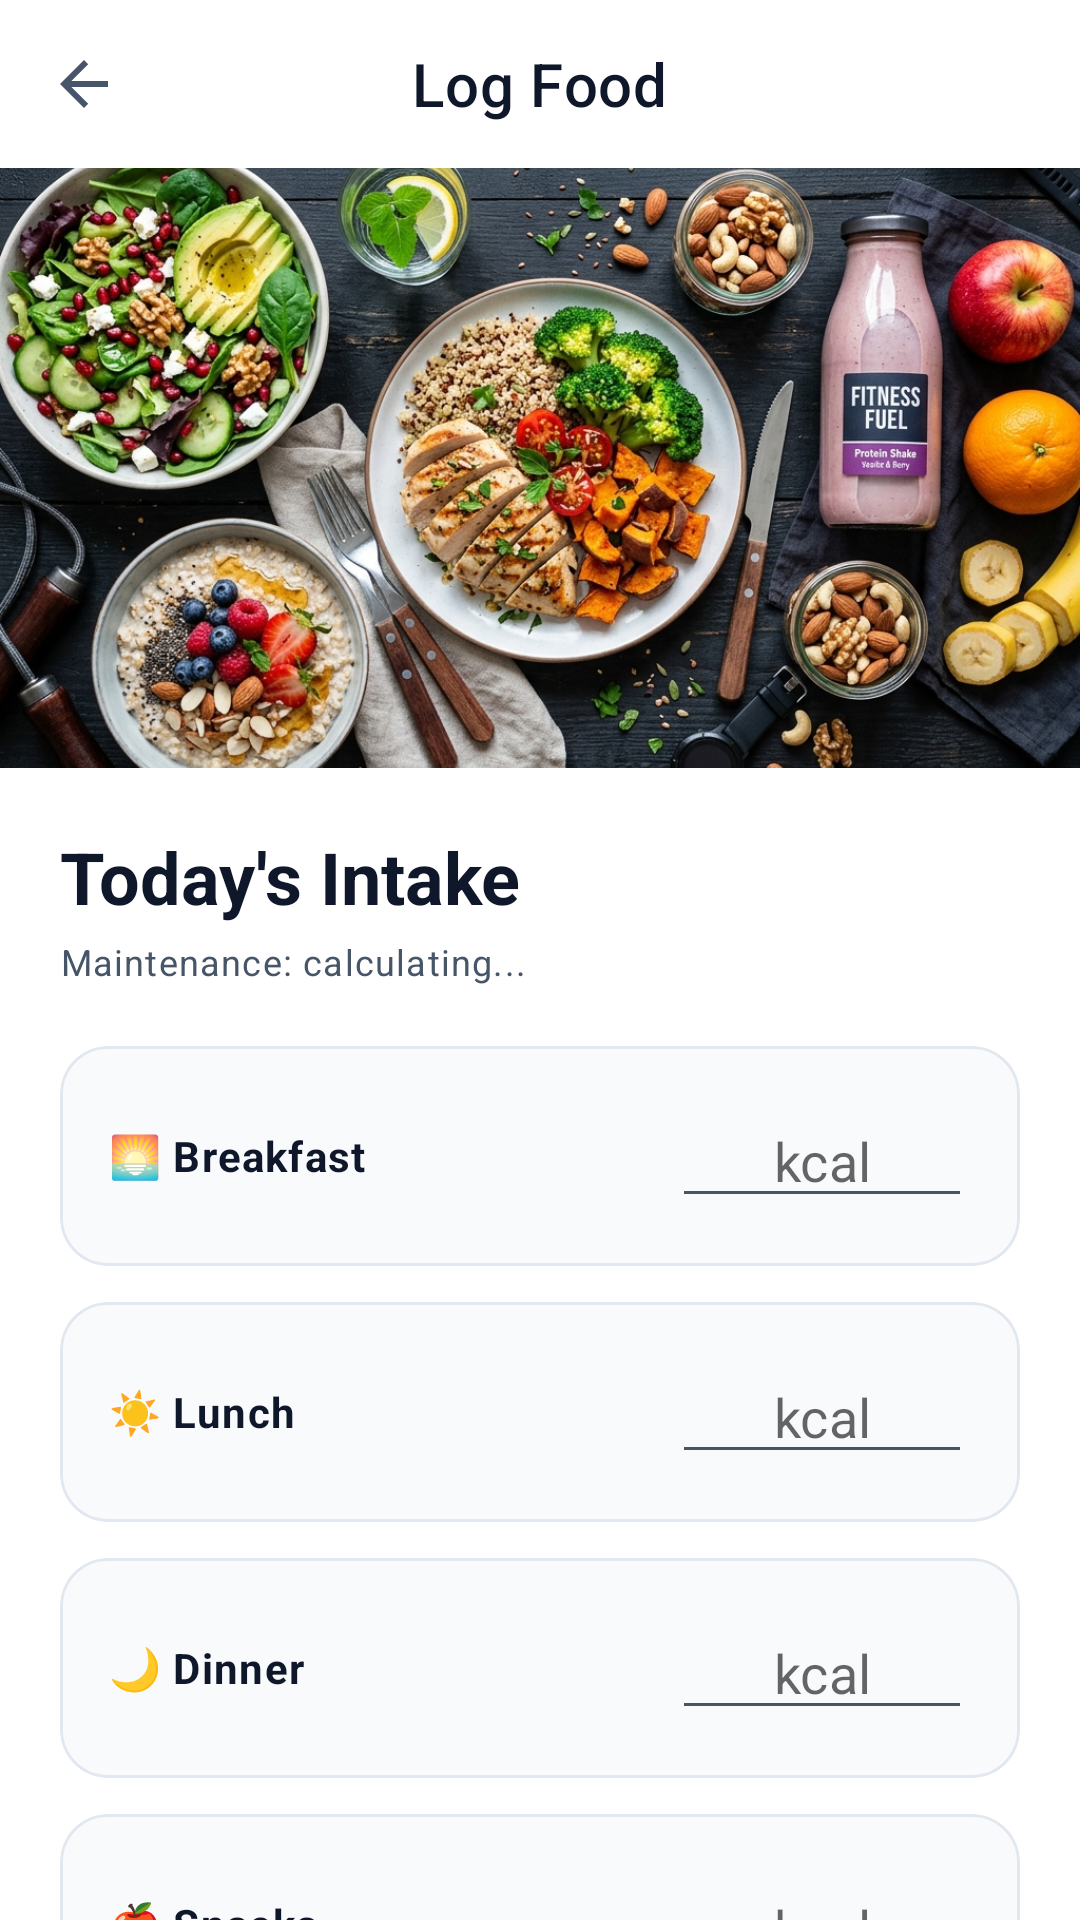

Layout XML and referenced resources for this Android screen:
<!-- AndroidManifest.xml: application theme Theme.FitForge -->
<!-- res/layout/activity_food_intake_detail.xml -->
<?xml version="1.0" encoding="utf-8"?>
<androidx.coordinatorlayout.widget.CoordinatorLayout xmlns:android="http://schemas.android.com/apk/res/android"
    xmlns:app="http://schemas.android.com/apk/res-auto"
    android:layout_width="match_parent"
    android:layout_height="match_parent"
    android:background="@color/bg_primary">

    <com.google.android.material.appbar.AppBarLayout
        android:layout_width="match_parent"
        android:layout_height="wrap_content"
        android:background="@color/bg_primary"
        app:elevation="0dp">

        <com.google.android.material.appbar.MaterialToolbar
            android:id="@+id/toolbar"
            android:layout_width="match_parent"
            android:layout_height="?attr/actionBarSize"
            app:navigationIcon="?attr/homeAsUpIndicator"
            app:title="Log Food"
            app:titleCentered="true" />
    </com.google.android.material.appbar.AppBarLayout>

    <androidx.core.widget.NestedScrollView
        android:layout_width="match_parent"
        android:layout_height="match_parent"
        app:layout_behavior="@string/appbar_scrolling_view_behavior">

        <LinearLayout
            android:layout_width="match_parent"
            android:layout_height="wrap_content"
            android:orientation="vertical">

            
            <ImageView
                android:layout_width="match_parent"
                android:layout_height="200dp"
                android:src="@drawable/img_food_banner"
                android:scaleType="centerCrop"
                android:contentDescription="Healthy food banner" />

            <LinearLayout
                android:layout_width="match_parent"
                android:layout_height="wrap_content"
                android:orientation="vertical"
                android:padding="20dp">

                <TextView
                    android:id="@+id/tvDateHeader"
                    style="@style/TextStyle.Heading"
                    android:layout_width="wrap_content"
                    android:layout_height="wrap_content"
                    android:layout_marginBottom="4dp"
                    android:text="Today's Intake" />

                <TextView
                    android:id="@+id/tvMaintenanceInfo"
                    style="@style/TextStyle.Caption"
                    android:layout_width="match_parent"
                    android:layout_height="wrap_content"
                    android:layout_marginBottom="20dp"
                    android:text="Maintenance: calculating..."
                    android:textColor="@color/text_secondary" />

                
                <com.google.android.material.card.MaterialCardView
                    style="@style/Card.Default"
                    android:layout_width="match_parent"
                    android:layout_height="wrap_content"
                    android:layout_marginBottom="12dp"
                    app:cardCornerRadius="16dp">
                    <LinearLayout
                        android:layout_width="match_parent"
                        android:layout_height="wrap_content"
                        android:background="@color/bg_secondary"
                        android:gravity="center_vertical"
                        android:orientation="horizontal"
                        android:padding="16dp">
                        <TextView
                            android:layout_width="0dp"
                            android:layout_height="wrap_content"
                            android:layout_weight="1"
                            android:text="🌅 Breakfast"
                            style="@style/TextStyle.Body"
                            android:textStyle="bold" />
                        <com.google.android.material.textfield.TextInputEditText
                            android:id="@+id/etBreakfast"
                            android:layout_width="100dp"
                            android:layout_height="wrap_content"
                            android:hint="kcal"
                            android:inputType="number"
                            android:textAlignment="center" />
                    </LinearLayout>
                </com.google.android.material.card.MaterialCardView>

                
                <com.google.android.material.card.MaterialCardView
                    style="@style/Card.Default"
                    android:layout_width="match_parent"
                    android:layout_height="wrap_content"
                    android:layout_marginBottom="12dp"
                    app:cardCornerRadius="16dp">
                    <LinearLayout
                        android:layout_width="match_parent"
                        android:layout_height="wrap_content"
                        android:background="@color/bg_secondary"
                        android:gravity="center_vertical"
                        android:orientation="horizontal"
                        android:padding="16dp">
                        <TextView
                            android:layout_width="0dp"
                            android:layout_height="wrap_content"
                            android:layout_weight="1"
                            android:text="☀️ Lunch"
                            style="@style/TextStyle.Body"
                            android:textStyle="bold" />
                        <com.google.android.material.textfield.TextInputEditText
                            android:id="@+id/etLunch"
                            android:layout_width="100dp"
                            android:layout_height="wrap_content"
                            android:hint="kcal"
                            android:inputType="number"
                            android:textAlignment="center" />
                    </LinearLayout>
                </com.google.android.material.card.MaterialCardView>

                
                <com.google.android.material.card.MaterialCardView
                    style="@style/Card.Default"
                    android:layout_width="match_parent"
                    android:layout_height="wrap_content"
                    android:layout_marginBottom="12dp"
                    app:cardCornerRadius="16dp">
                    <LinearLayout
                        android:layout_width="match_parent"
                        android:layout_height="wrap_content"
                        android:background="@color/bg_secondary"
                        android:gravity="center_vertical"
                        android:orientation="horizontal"
                        android:padding="16dp">
                        <TextView
                            android:layout_width="0dp"
                            android:layout_height="wrap_content"
                            android:layout_weight="1"
                            android:text="🌙 Dinner"
                            style="@style/TextStyle.Body"
                            android:textStyle="bold" />
                        <com.google.android.material.textfield.TextInputEditText
                            android:id="@+id/etDinner"
                            android:layout_width="100dp"
                            android:layout_height="wrap_content"
                            android:hint="kcal"
                            android:inputType="number"
                            android:textAlignment="center" />
                    </LinearLayout>
                </com.google.android.material.card.MaterialCardView>

                
                <com.google.android.material.card.MaterialCardView
                    style="@style/Card.Default"
                    android:layout_width="match_parent"
                    android:layout_height="wrap_content"
                    android:layout_marginBottom="20dp"
                    app:cardCornerRadius="16dp">
                    <LinearLayout
                        android:layout_width="match_parent"
                        android:layout_height="wrap_content"
                        android:background="@color/bg_secondary"
                        android:gravity="center_vertical"
                        android:orientation="horizontal"
                        android:padding="16dp">
                        <TextView
                            android:layout_width="0dp"
                            android:layout_height="wrap_content"
                            android:layout_weight="1"
                            android:text="🍎 Snacks"
                            style="@style/TextStyle.Body"
                            android:textStyle="bold" />
                        <com.google.android.material.textfield.TextInputEditText
                            android:id="@+id/etSnacks"
                            android:layout_width="100dp"
                            android:layout_height="wrap_content"
                            android:hint="kcal"
                            android:inputType="number"
                            android:textAlignment="center" />
                    </LinearLayout>
                </com.google.android.material.card.MaterialCardView>

                
                <com.google.android.material.card.MaterialCardView
                    style="@style/Card.Default"
                    android:layout_width="match_parent"
                    android:layout_height="wrap_content"
                    android:layout_marginBottom="20dp"
                    app:cardCornerRadius="16dp"
                    app:cardElevation="4dp">
                    <LinearLayout
                        android:layout_width="match_parent"
                        android:layout_height="wrap_content"
                        android:background="@color/bg_secondary"
                        android:gravity="center"
                        android:orientation="vertical"
                        android:padding="20dp">
                        <TextView
                            style="@style/TextStyle.Caption"
                            android:layout_width="wrap_content"
                            android:layout_height="wrap_content"
                            android:text="TOTAL TODAY"
                            android:letterSpacing="0.1"
                            android:textAllCaps="true" />
                        <TextView
                            android:id="@+id/tvTotalCalories"
                            android:layout_width="wrap_content"
                            android:layout_height="wrap_content"
                            android:layout_marginTop="4dp"
                            android:text="0 kcal"
                            android:textColor="@color/primary"
                            android:textSize="36sp"
                            android:textStyle="bold" />
                    </LinearLayout>
                </com.google.android.material.card.MaterialCardView>

                <com.google.android.material.button.MaterialButton
                    android:id="@+id/btnSaveFood"
                    android:layout_width="match_parent"
                    android:layout_height="56dp"
                    android:text="SAVE &amp; SEE RESULT"
                    android:textStyle="bold"
                    android:backgroundTint="@color/primary"
                    app:cornerRadius="16dp" />

            </LinearLayout>
        </LinearLayout>
    </androidx.core.widget.NestedScrollView>

</androidx.coordinatorlayout.widget.CoordinatorLayout>
<!-- resources referenced by this layout -->
<resources>
  <color name="bg_primary">#FFFFFF</color>
  <color name="bg_secondary">#F8FAFC</color>
  <color name="primary">#2563EB</color>
  <color name="text_secondary">#475569</color>
  <!-- drawable img_food_banner: png bitmap (drawable-nodpi, 1038029 bytes) -->
  <style name="Card.Default" parent="Widget.MaterialComponents.CardView">
          <item name="cardElevation">0dp</item>
          <item name="strokeWidth">1dp</item>
          <item name="strokeColor">@color/divider</item>
          <item name="cardCornerRadius">16dp</item>
          <item name="cardBackgroundColor">@color/bg_primary</item>
      </style>
  <style name="TextStyle.Body" parent="TextAppearance.MaterialComponents.Body1">
          <item name="android:textSize">14sp</item>
          <item name="android:textColor">@color/text_primary</item>
      </style>
  <style name="TextStyle.Caption" parent="TextAppearance.MaterialComponents.Caption">
          <item name="android:textSize">12sp</item>
          <item name="android:textColor">@color/text_secondary</item>
      </style>
  <style name="TextStyle.Heading" parent="TextAppearance.MaterialComponents.Headline5">
          <item name="android:textSize">24sp</item>
          <item name="android:textStyle">bold</item>
          <item name="android:textColor">@color/text_primary</item>
      </style>
  <style name="Theme.FitForge" parent="Theme.MaterialComponents.Light.NoActionBar">
          <item name="colorPrimary">@color/primary</item>
          <item name="colorPrimaryVariant">@color/primary_dark</item>
          <item name="colorOnPrimary">@color/white</item>
          <item name="colorSecondary">@color/accent</item>
          <item name="colorOnSecondary">@color/white</item>
          <item name="android:colorBackground">@color/bg_primary</item>
          <item name="android:textColorPrimary">@color/text_primary</item>
          <item name="android:textColorSecondary">@color/text_secondary</item>
          <item name="android:windowBackground">@color/bg_primary</item>
          <item name="android:windowLightStatusBar">true</item>
          <item name="android:statusBarColor">@color/transparent</item>
          <item name="android:navigationBarColor">@color/bg_primary</item>
          <item name="android:windowTranslucentStatus">false</item>
          <item name="android:windowLayoutInDisplayCutoutMode">shortEdges</item>
          
          <item name="shapeAppearanceSmallComponent">@style/ShapeSmall</item>
          <item name="shapeAppearanceMediumComponent">@style/ShapeMedium</item>
          <item name="shapeAppearanceLargeComponent">@style/ShapeLarge</item>
      </style>
  <color name="divider">#E2E8F0</color>
  <color name="text_primary">#0F172A</color>
  <color name="primary_dark">#1E40AF</color>
  <color name="white">#FFFFFF</color>
  <color name="accent">#7C3AED</color>
  <color name="transparent">#00000000</color>
  <style name="ShapeSmall" parent="ShapeAppearance.MaterialComponents.SmallComponent">
          <item name="cornerSize">8dp</item>
      </style>
  <style name="ShapeMedium" parent="ShapeAppearance.MaterialComponents.MediumComponent">
          <item name="cornerSize">12dp</item>
      </style>
  <style name="ShapeLarge" parent="ShapeAppearance.MaterialComponents.LargeComponent">
          <item name="cornerSize">20dp</item>
      </style>
</resources>
